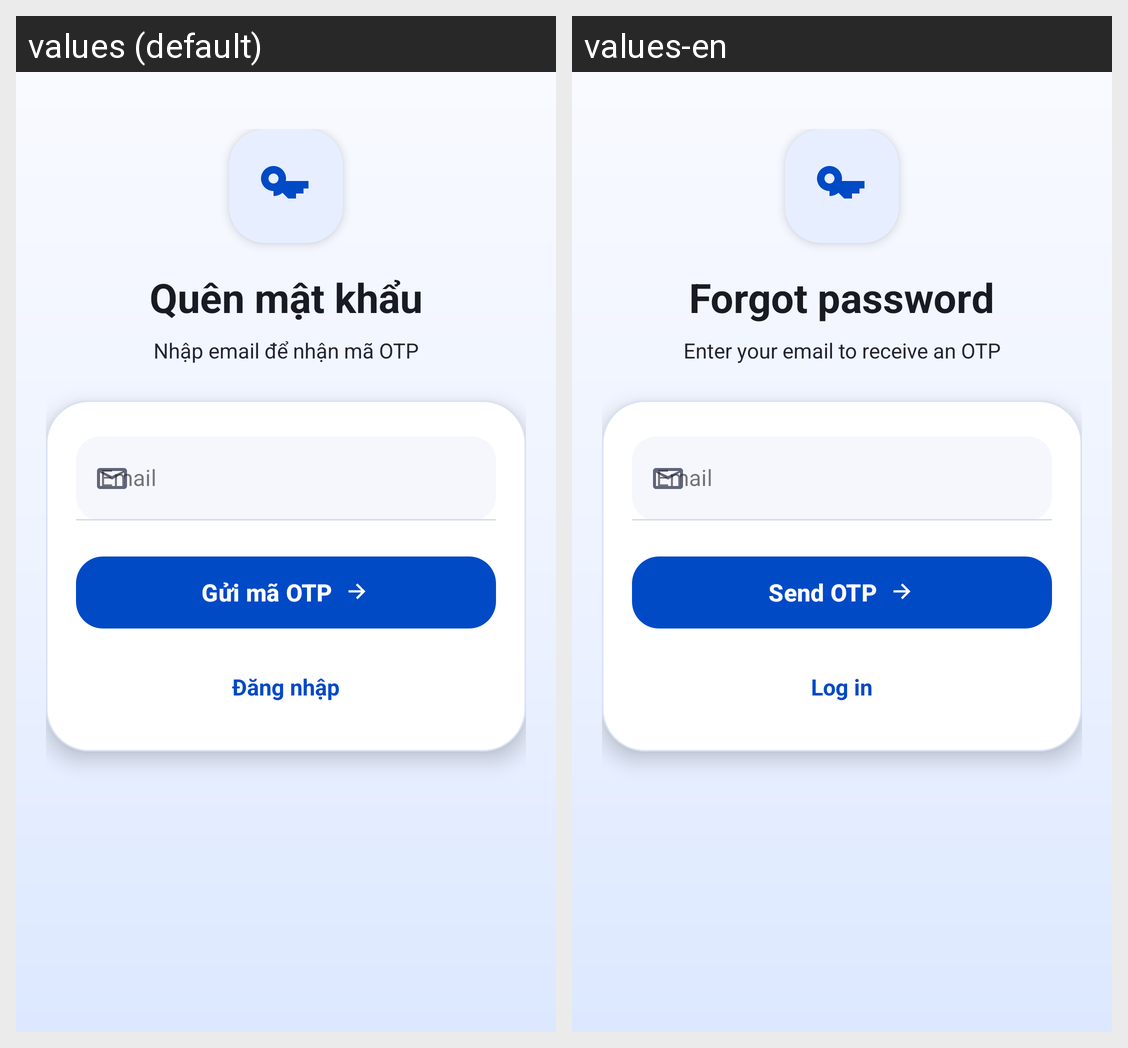

Locale-by-locale string values for the Android screen shown in this grid:
Android screen res/layout/fragment_forgot_password.xml rendered under 2 locales, left to right: values (default), values-en. Device: Nexus 5 (rendered at 1080×1920; each locale shown at half size, 540×960, under a caption strip naming it); theme Theme.ObjectLanguage.
Strings drawn on this screen, with the default value and each locale's value (text and hints the layout hard-codes, and strings that could not be matched under every locale, appear in the picture but are not listed):

forgot_password_title
  values: Quên mật khẩu
  values-en: Forgot password

forgot_password_subtitle
  values: Nhập email để nhận mã OTP
  values-en: Enter your email to receive an OTP

auth_email_hint
  values: Email
  values-en: Email

forgot_password_button
  values: Gửi mã OTP
  values-en: Send OTP

login_button
  values: Đăng nhập
  values-en: Log in
